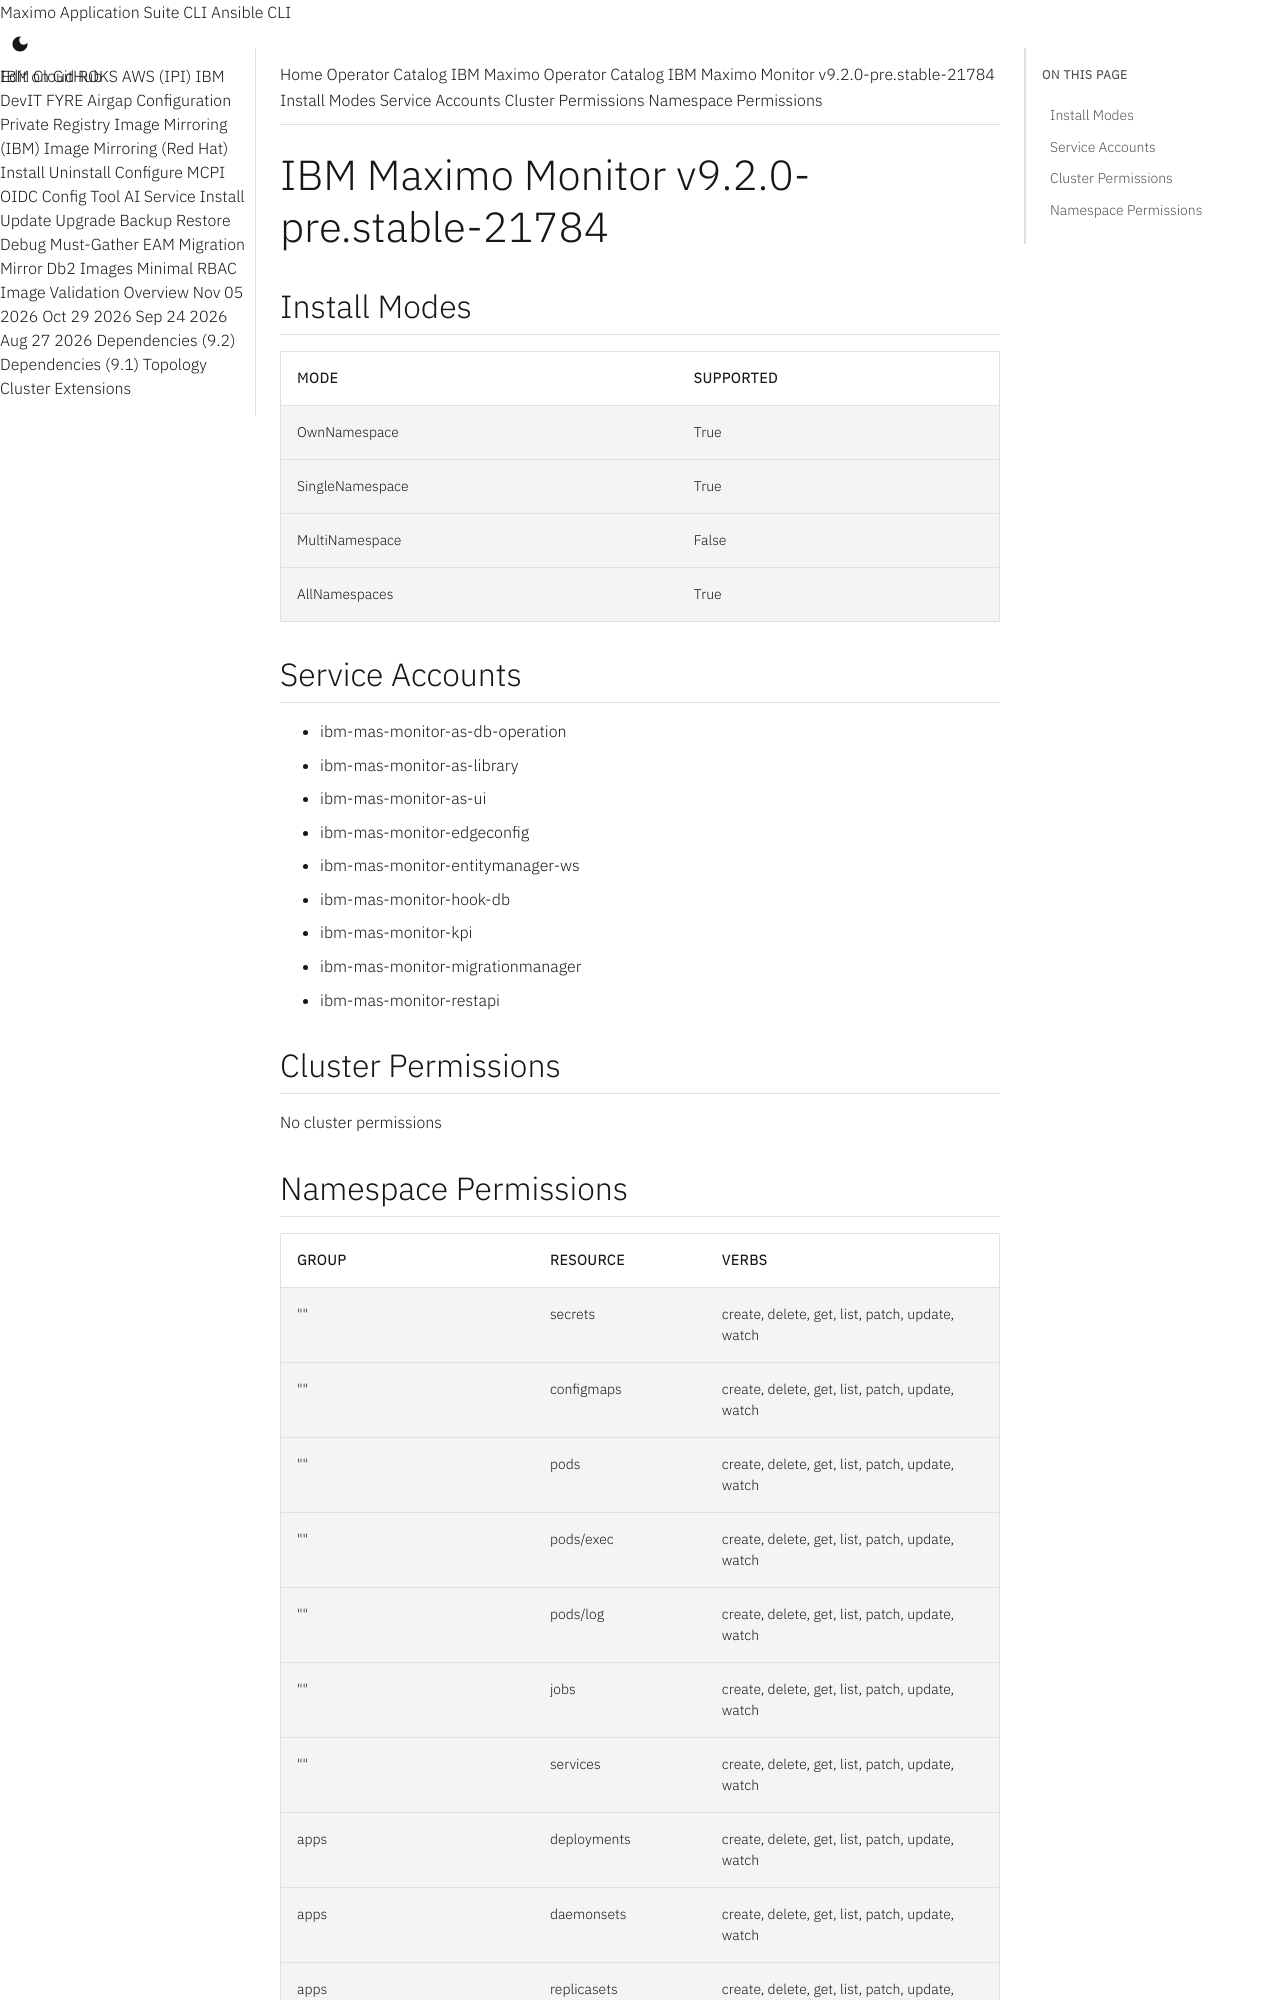

repository: ibm-mas/cli · page: catalogs/packages/ibm-mas-monitor/9.2.0-pre.stable-21784/index.html · generator: mkdocs

extra_breadcrumb_title_1: Operator Catalog
extra_breadcrumb_title_2: IBM Maximo Operator Catalog
extra_breadcrumb_url_2: ../../../
nav_title: Operator Catalog

IBM Maximo Monitor v9.2.0-pre.stable-21784
================================================================================

Install Modes
--------------------------------------------------------------------------------
| Mode                 | Supported |
| :------------------- | :-------- |
| OwnNamespace         | True      |
| SingleNamespace      | True      |
| MultiNamespace       | False     |
| AllNamespaces        | True      |

Service Accounts
--------------------------------------------------------------------------------
- ibm-mas-monitor-as-db-operation
- ibm-mas-monitor-as-library
- ibm-mas-monitor-as-ui
- ibm-mas-monitor-edgeconfig
- ibm-mas-monitor-entitymanager-ws
- ibm-mas-monitor-hook-db
- ibm-mas-monitor-kpi
- ibm-mas-monitor-migrationmanager
- ibm-mas-monitor-restapi

Cluster Permissions
--------------------------------------------------------------------------------
No cluster permissions
